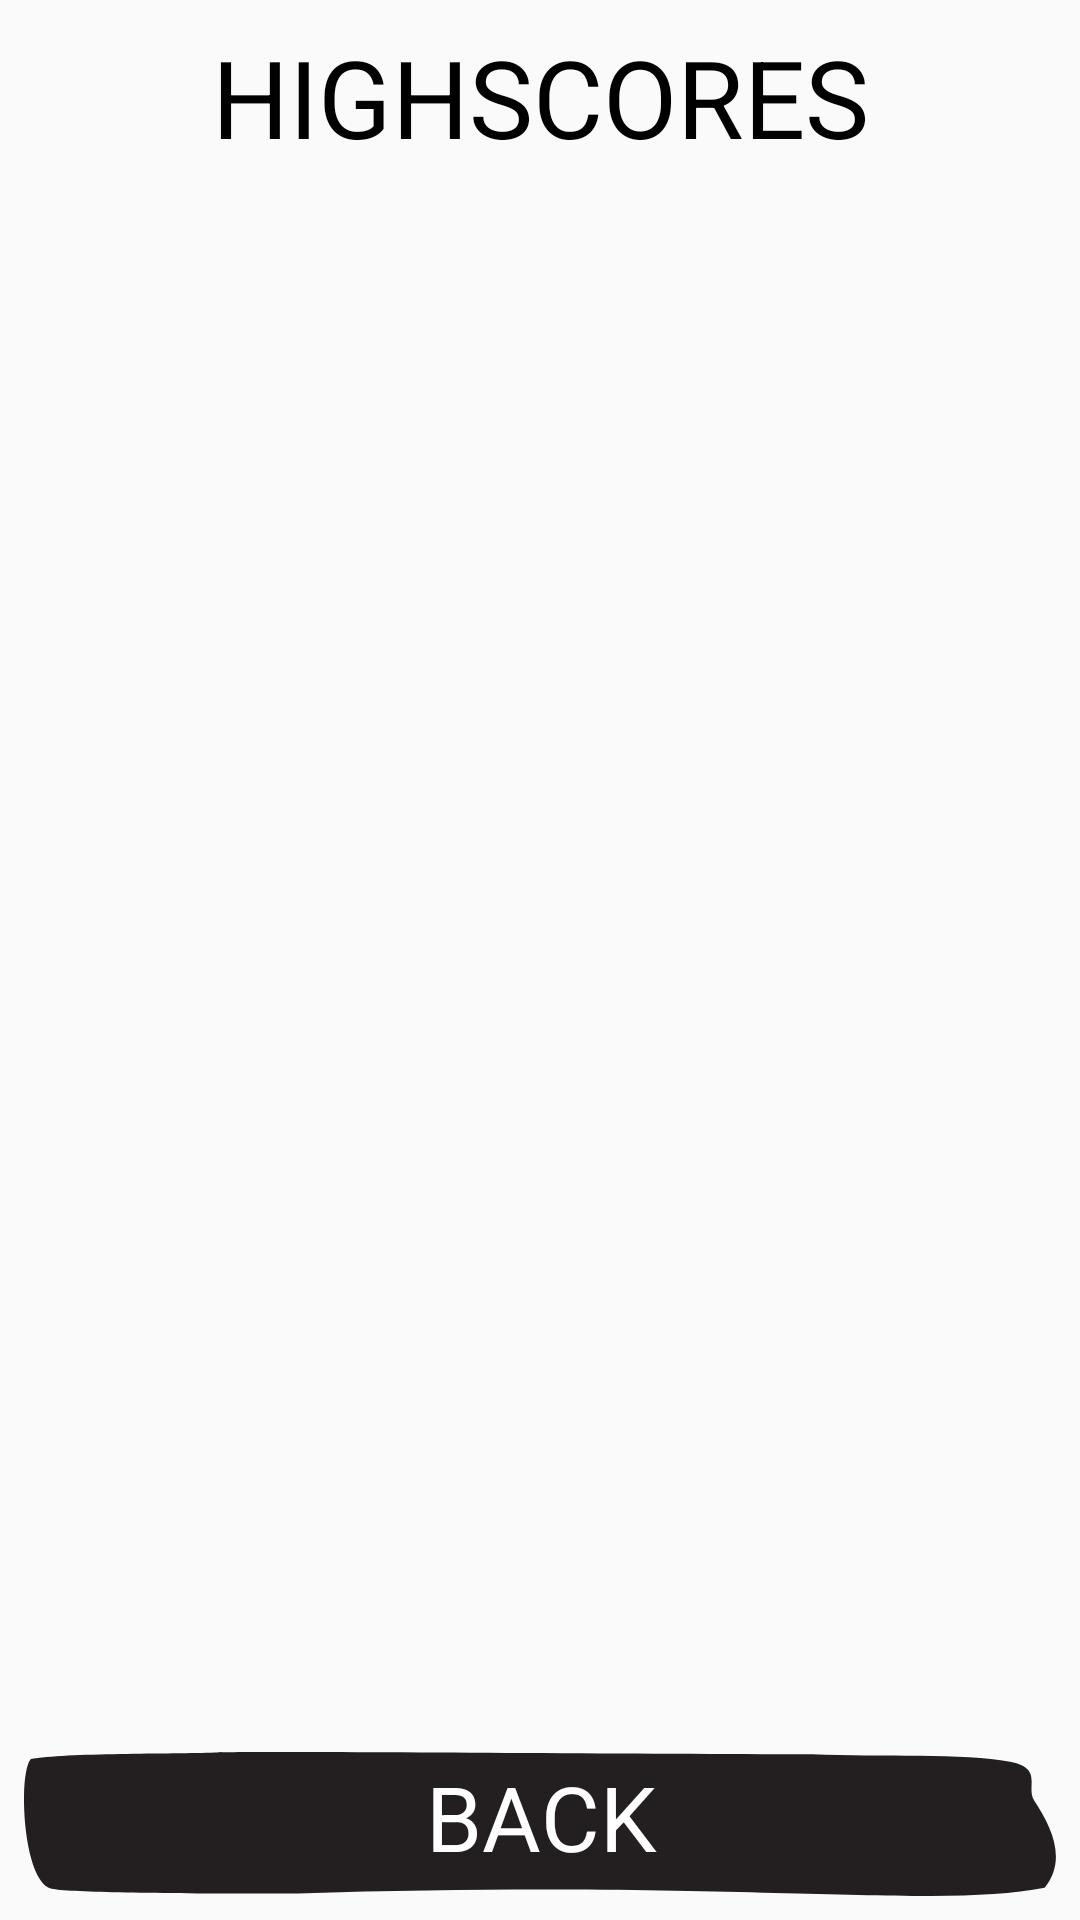

The Android layout XML behind this screen, and the referenced resources:
<!-- AndroidManifest.xml: application theme HangmanTheme -->
<!-- res/layout/activity_highscore.xml -->
<?xml version="1.0" encoding="utf-8"?>
<android.support.constraint.ConstraintLayout xmlns:android="http://schemas.android.com/apk/res/android"
    xmlns:app="http://schemas.android.com/apk/res-auto"
    xmlns:tools="http://schemas.android.com/tools"
    android:layout_width="match_parent"
    android:layout_height="match_parent"
    tools:context=".highscore.HighscoreActivity">

    <TextView
        android:id="@+id/textView4"
        android:layout_width="match_parent"
        android:layout_height="0dp"
        android:layout_marginStart="8dp"
        android:layout_marginLeft="8dp"
        android:layout_marginTop="8dp"
        android:layout_marginEnd="8dp"
        android:layout_marginRight="8dp"
        android:gravity="center_horizontal"
        android:text="@string/highscoretitle"
        android:textColor="@android:color/black"
        android:textSize="36sp"
        app:fontFamily="@font/malisemibold"
        app:layout_constraintEnd_toEndOf="parent"
        app:layout_constraintStart_toStartOf="parent"
        app:layout_constraintTop_toTopOf="parent" />

    <android.support.v7.widget.RecyclerView
        android:id="@+id/highscorelist"
        android:layout_width="0dp"
        android:layout_height="0dp"
        android:layout_marginStart="8dp"
        android:layout_marginLeft="8dp"
        android:layout_marginTop="8dp"
        android:layout_marginEnd="8dp"
        android:layout_marginRight="8dp"
        android:layout_marginBottom="8dp"
        app:layout_constraintBottom_toTopOf="@+id/linearLayout"
        app:layout_constraintEnd_toEndOf="parent"
        app:layout_constraintStart_toStartOf="parent"
        app:layout_constraintTop_toBottomOf="@+id/textView4">

    </android.support.v7.widget.RecyclerView>

    <LinearLayout
        android:id="@+id/linearLayout"
        android:layout_width="0dp"
        android:layout_height="wrap_content"
        android:layout_marginStart="8dp"
        android:layout_marginLeft="8dp"
        android:layout_marginEnd="8dp"
        android:layout_marginRight="8dp"
        android:layout_marginBottom="8dp"
        android:orientation="horizontal"
        app:layout_constraintBottom_toBottomOf="parent"
        app:layout_constraintEnd_toEndOf="parent"
        app:layout_constraintStart_toStartOf="parent">

        <Button
            android:id="@+id/backbtn"
            android:layout_width="0dp"
            android:layout_height="wrap_content"
            android:layout_weight="1"
            android:background="@drawable/nobtnback"
            android:paddingBottom="5dp"
            android:text="@string/back"
            android:textColor="@android:color/white"
            android:textSize="30sp"
            app:fontFamily="@font/malisemibold" />

    </LinearLayout>

</android.support.constraint.ConstraintLayout>
<!-- resources referenced by this layout -->
<resources>
  <!-- drawable nobtnback (drawable-v24) -->
  <?xml version="1.0" encoding="utf-8"?>
  <vector xmlns:android="http://schemas.android.com/apk/res/android"
      android:width="128dp"
      android:height="48dp"
      android:viewportWidth="128"
      android:viewportHeight="48">
  
      <path
          android:fillColor="#231f20"
          android:fillType="evenOdd"
          android:pathData="M23.67 0.16 C28.76-0.37,70.9 0.58 ,97.74 0.78 c8.81,1,18.72-0.5,24.55,2.51,4.21,2.18,1.92,8.36,3,12.85,2.15,8.8,4.12,19.7,1.3,29.15-14.06,7.25-37.67-2.87-92.6,1.88-15.62 0.15 -28.24-0.31-30.57-1.57C-0.14,43.67-0.78,7.48 0.84 ,2.35,5,0.26,18.58 0.69 ,23.67 0.16 Z" />
  </vector>
  <string name="back">BACK</string>
  <string name="highscoretitle">HIGHSCORES</string>
  <style name="HangmanTheme" parent="Theme.AppCompat.Light.NoActionBar">
          
          <item name="android:windowNoTitle">true</item>
          <item name="android:windowFullscreen">true</item>
      </style>
</resources>
